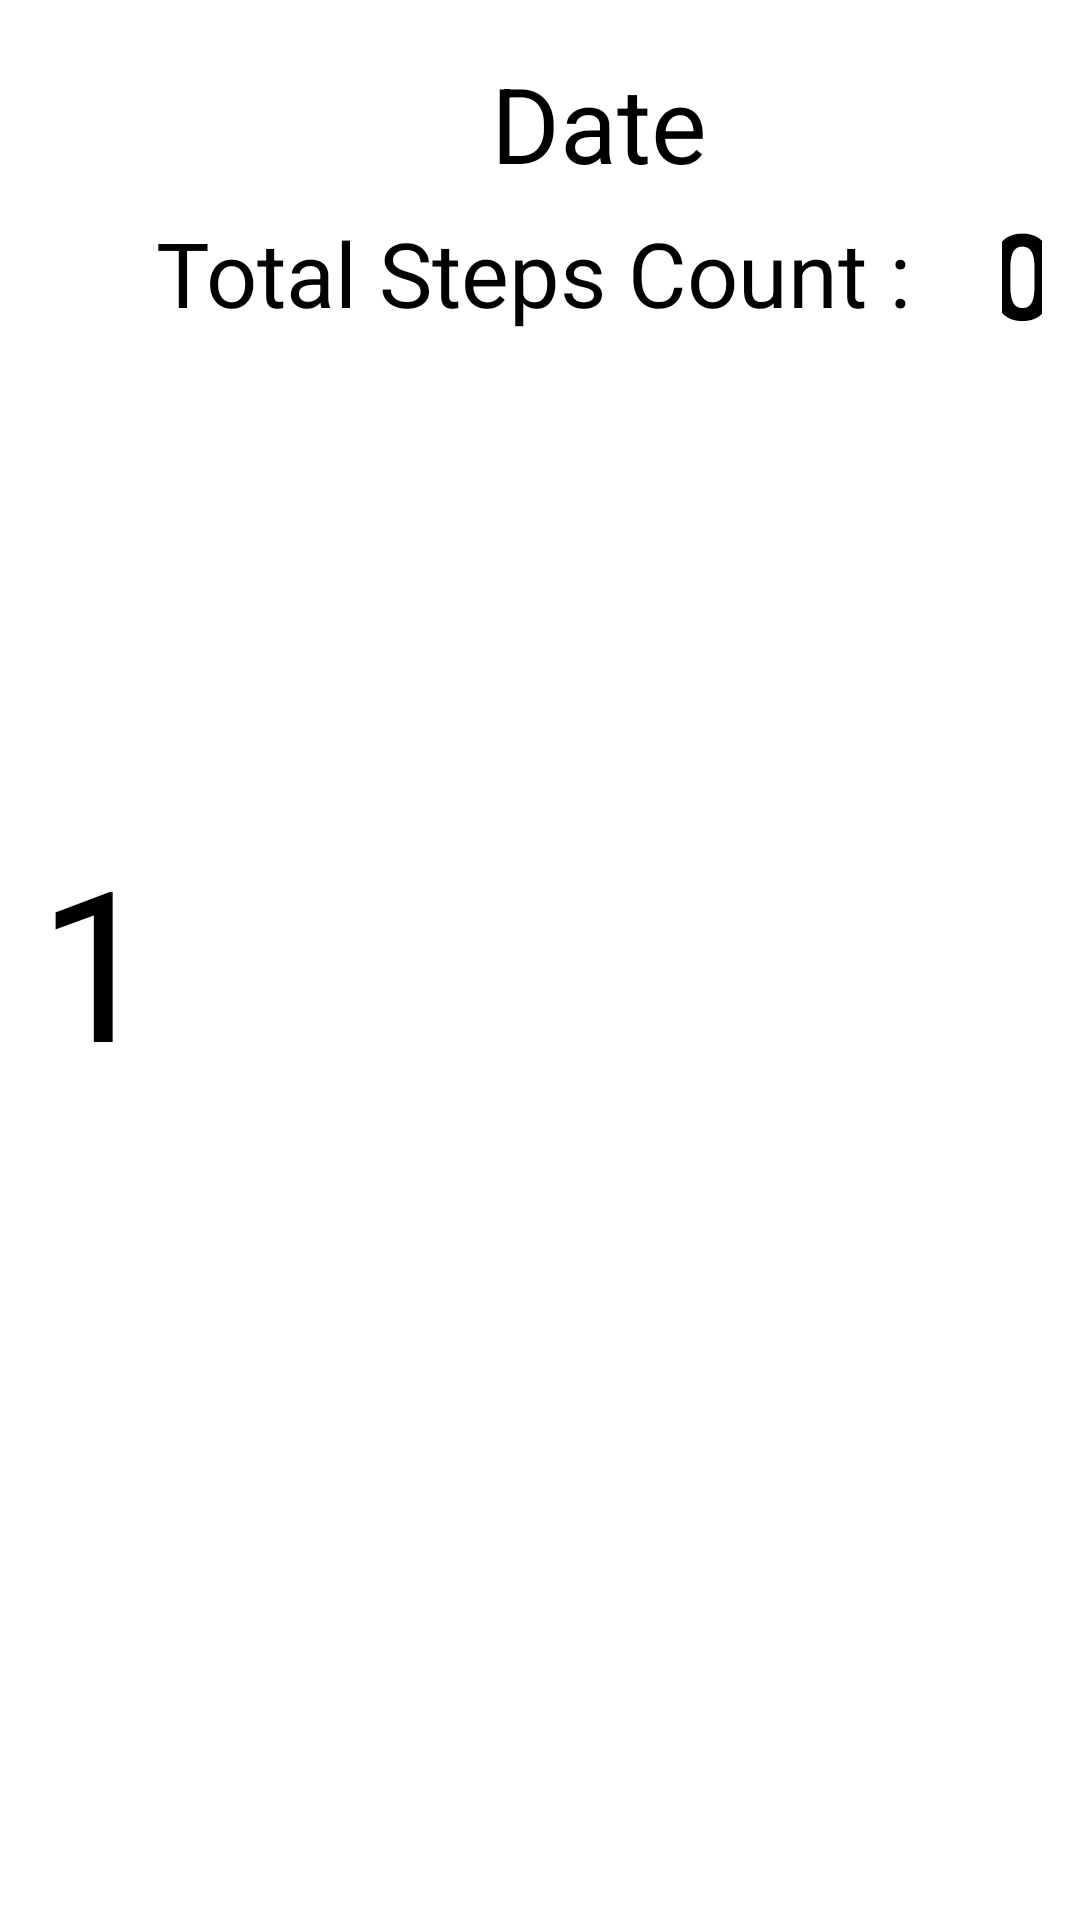

Write the Android layout XML for this screen, with the resource values it uses.
<!-- AndroidManifest.xml: application theme Theme.HealthCompanion -->
<!-- res/layout/stepcount_layout.xml -->
<?xml version="1.0" encoding="utf-8"?>
<androidx.cardview.widget.CardView
    xmlns:android="http://schemas.android.com/apk/res/android"
    xmlns:app="http://schemas.android.com/apk/res-auto"
    xmlns:tools="http://schemas.android.com/tools"
    android:layout_width="match_parent"
    android:layout_height="wrap_content"
    app:cardBackgroundColor="@color/white"
    app:cardCornerRadius="8dp"
    app:cardElevation="8dp"
    app:cardMaxElevation="10dp"
    app:cardPreventCornerOverlap="true"
    app:cardUseCompatPadding="true"
    tools:context=".PedometerListActivity"
    >
<LinearLayout
    android:layout_width="match_parent"
    android:layout_height="match_parent"
    android:orientation="horizontal">

    <TextView
        android:layout_width="wrap_content"
        android:layout_height="match_parent"
        android:text="1"
        android:textSize="70sp"
        android:gravity="center"
        android:textColor="@color/black"
        android:id="@+id/id"/>

<LinearLayout
    android:layout_width="match_parent"
    android:layout_height="match_parent"
    android:orientation="vertical">

    <TextView
        android:id="@+id/date"
        android:layout_width="match_parent"
        android:layout_height="wrap_content"
        android:gravity="center"
        android:text="Date"
        android:textSize="35sp"
        android:textColor="@color/black"/>

    <LinearLayout
        android:layout_width="match_parent"
        android:layout_height="wrap_content"
        android:orientation="horizontal">


        <TextView
            android:layout_width="wrap_content"
            android:layout_height="wrap_content"
            android:text="Total Steps Count : "
            android:textSize="30sp"
            android:gravity="center"
            android:layout_gravity="center"
            android:textColor="@color/black"
            />

        <TextView
            android:id="@+id/sensor_name"
            android:layout_width="wrap_content"
            android:layout_height="wrap_content"
            android:text="0"
            android:textSize="40sp"
            android:layout_marginLeft="23dp"
            android:gravity="center"
            android:layout_gravity="center"
           android:textColor="@color/black"
            android:textStyle="bold"/>




    </LinearLayout>

</LinearLayout>
</LinearLayout>


</androidx.cardview.widget.CardView>
<!-- resources referenced by this layout -->
<resources>

  <!-- not gathered from this repository: default colours our renderer supplied (Android Studio template values) -->
  <color name="black">#FF000000</color>
  <color name="white">#FFFFFFFF</color>
</resources>
